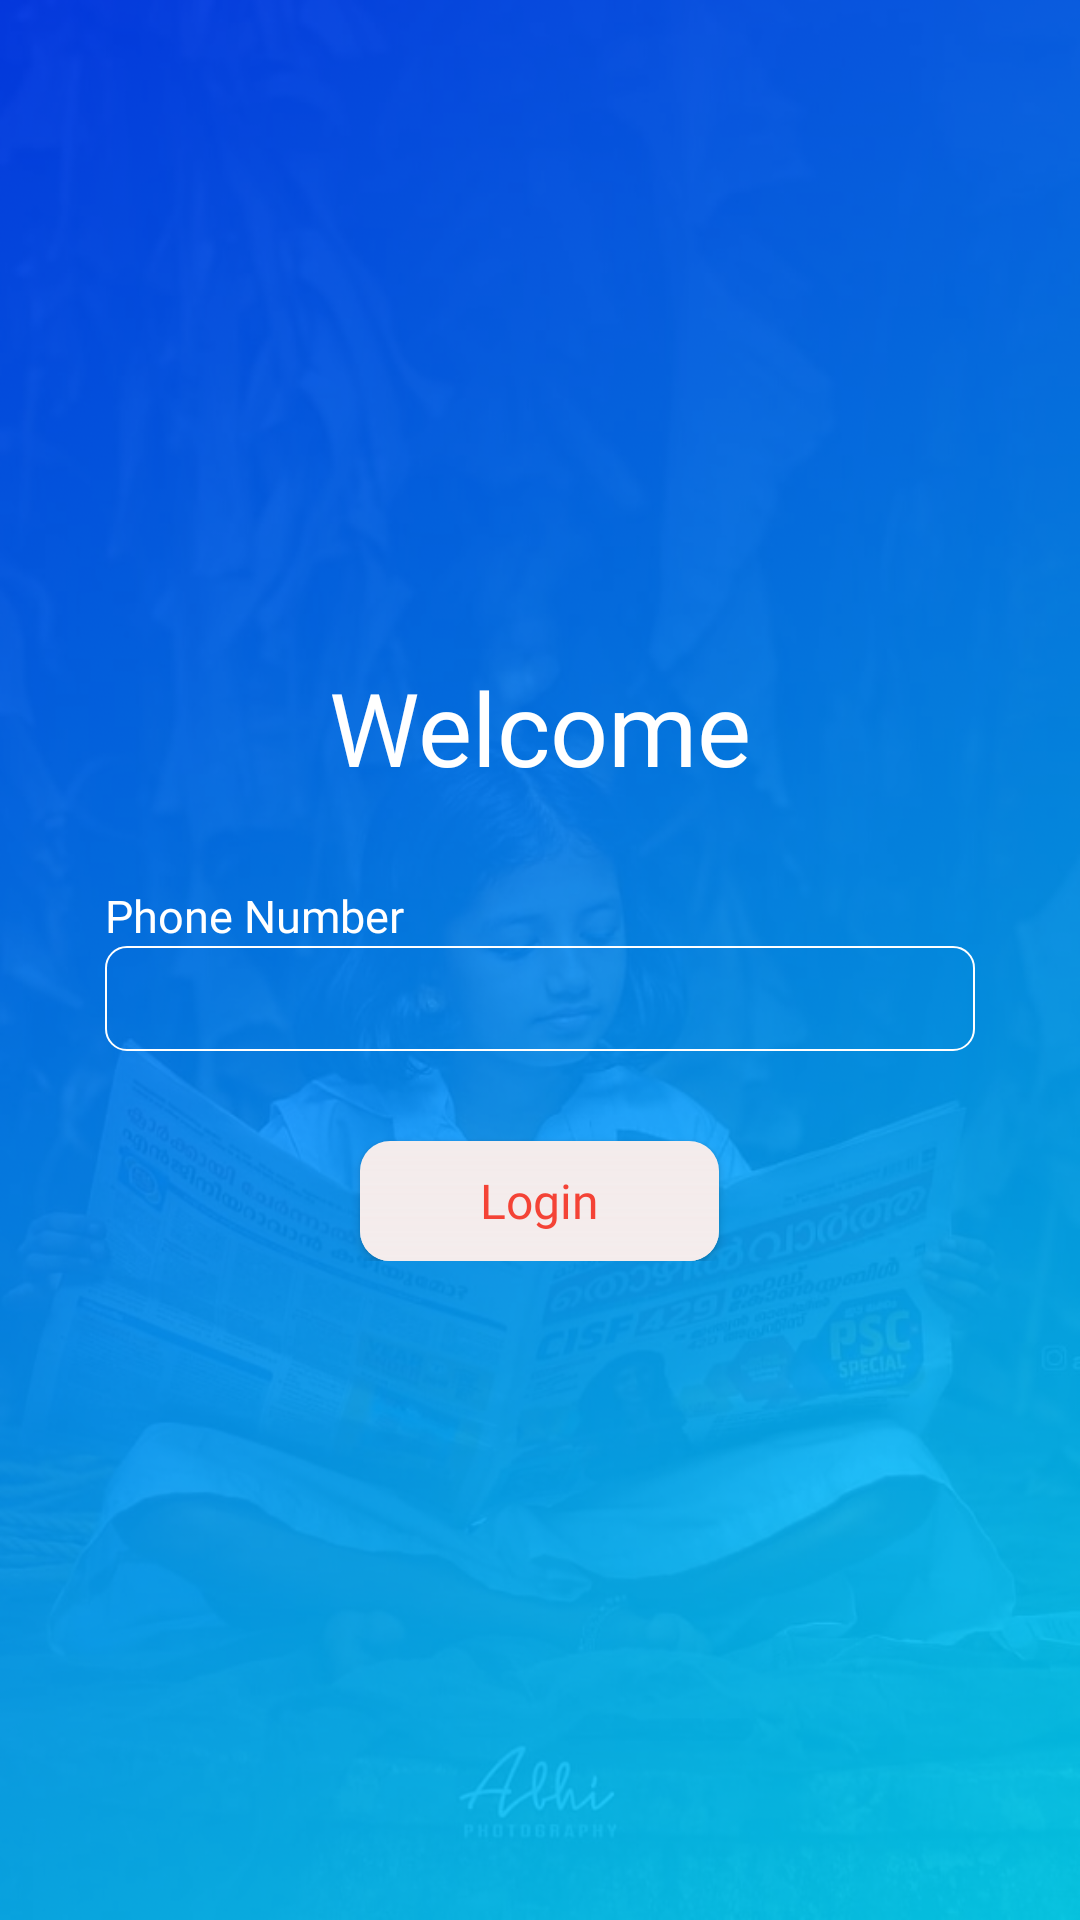

Produce the Android XML layout that renders to this screen, including the resource entries it uses.
<!-- AndroidManifest.xml: application theme Theme.NewsApp -->
<!-- res/layout/activity_login.xml -->
<?xml version="1.0" encoding="utf-8"?>
<layout xmlns:android="http://schemas.android.com/apk/res/android"
    xmlns:tools="http://schemas.android.com/tools">

    <androidx.coordinatorlayout.widget.CoordinatorLayout

        android:id="@+id/coordinator"
        android:layout_width="fill_parent"
        android:layout_height="match_parent"
        android:background="@drawable/spalsh_bg"
        android:orientation="vertical"
        android:padding="10dp"
        tools:context=".Login.LoginActivity">

        <LinearLayout
            android:layout_width="match_parent"
            android:layout_height="match_parent"
            android:gravity="center"

            android:orientation="vertical">

            <TextView
                android:layout_width="match_parent"
                android:layout_height="wrap_content"
                android:fontFamily="@font/montserrat"
                android:gravity="center"
                android:text="Welcome"
                android:textColor="@color/white"
                android:textSize="34sp" />

            <LinearLayout
                android:layout_width="match_parent"
                android:layout_height="wrap_content"
                android:orientation="vertical">

                <TextView
                    android:layout_width="match_parent"
                    android:layout_height="wrap_content"
                    android:layout_marginLeft="25dp"
                    android:layout_marginTop="30dp"
                    android:fontFamily="@font/montserrat"
                    android:text="Phone Number"
                    android:textColor="@color/white"
                    android:textSize="15dp"></TextView>

                <EditText
                    android:id="@+id/phoneNumber_et"
                    android:layout_width="match_parent"
                    android:layout_height="35dp"
                    android:layout_marginLeft="25dp"
                    android:layout_marginRight="25dp"
                    android:background="@drawable/edittext_round"
                    android:inputType="number"
                    android:maxLength="10"
                    android:textColor="@color/white"></EditText>

                

                <Button
                    android:id="@+id/login_btn"
                    android:layout_width="wrap_content"
                    android:layout_height="40dp"
                    android:layout_gravity="center"
                    android:layout_marginTop="30dp"
                    android:background="@drawable/white_background_button"
                    android:fontFamily="@font/montserrat_medium"
                    android:paddingLeft="40dp"
                    android:paddingRight="40dp"
                    android:text="Login"
                    android:textAllCaps="false"
                    android:textColor="@color/red"
                    android:textSize="16dp" />

                
                
                
                
                
                
                
                
                
                
                
                
                
                
                
            </LinearLayout>

        </LinearLayout>

        


    </androidx.coordinatorlayout.widget.CoordinatorLayout>
</layout>
<!-- resources referenced by this layout -->
<resources>
  <color name="red">#F44336</color>
  <color name="white">#FFFFFFFF</color>
  <!-- drawable edittext_round (drawable) -->
  <?xml version="1.0" encoding="utf-8"?>
  <shape xmlns:android="http://schemas.android.com/apk/res/android"
      android:shape="rectangle">
  
      <stroke
          android:width="0.5dp"
          android:color="@color/white" />
  
      <corners android:radius="7dp"
          android:color="@color/white"/>
  
  </shape>
  <!-- drawable spalsh_bg: png bitmap (drawable, 553580 bytes) -->
  <!-- drawable white_background_button (drawable) -->
  <?xml version="1.0" encoding="utf-8"?>
  <ripple xmlns:android="http://schemas.android.com/apk/res/android"
      xmlns:tools="http://schemas.android.com/tools"
      android:color="@color/red"
      tools:targetApi="lollipop">
      <item android:id="@+id/mask">
          <shape android:shape="rectangle">
              <solid android:color="#F4ECEC" />
              <corners android:radius="10dp" />
          </shape>
      </item>
  
      <item android:id="@android:id/background">
          <shape android:shape="rectangle">
              <gradient
                  android:angle="90"
                  android:startColor="#F4ECEC"
                  android:type="linear" />
              <corners android:radius="10dp" />
          </shape>
      </item>
  </ripple>
  <string name="continue_as_guest"> <u>Continue as a Guest</u></string>
  <string name="new_here_text"><b><font color="#FFFFFFFF">New here?</font><font color="#F44336"><u>Signup</u></font></b></string>
  <style name="Theme.NewsApp" parent="Theme.AppCompat.Light.NoActionBar">
          
          <item name="colorPrimary">@color/color_primary</item>
          <item name="colorPrimaryVariant">@color/color_primary</item>
          <item name="colorOnPrimary">@color/white</item>
          
          <item name="colorSecondary">@color/white</item>
          <item name="colorSecondaryVariant">@color/teal_700</item>
          <item name="colorOnSecondary">@color/black</item>
          
          <item name="android:statusBarColor" tools:targetApi="l">?attr/colorPrimaryVariant</item>
          
      </style>
  <color name="color_primary">#005aff</color>
  <color name="teal_700">#FF018786</color>
  <color name="black">#FF000000</color>
</resources>
